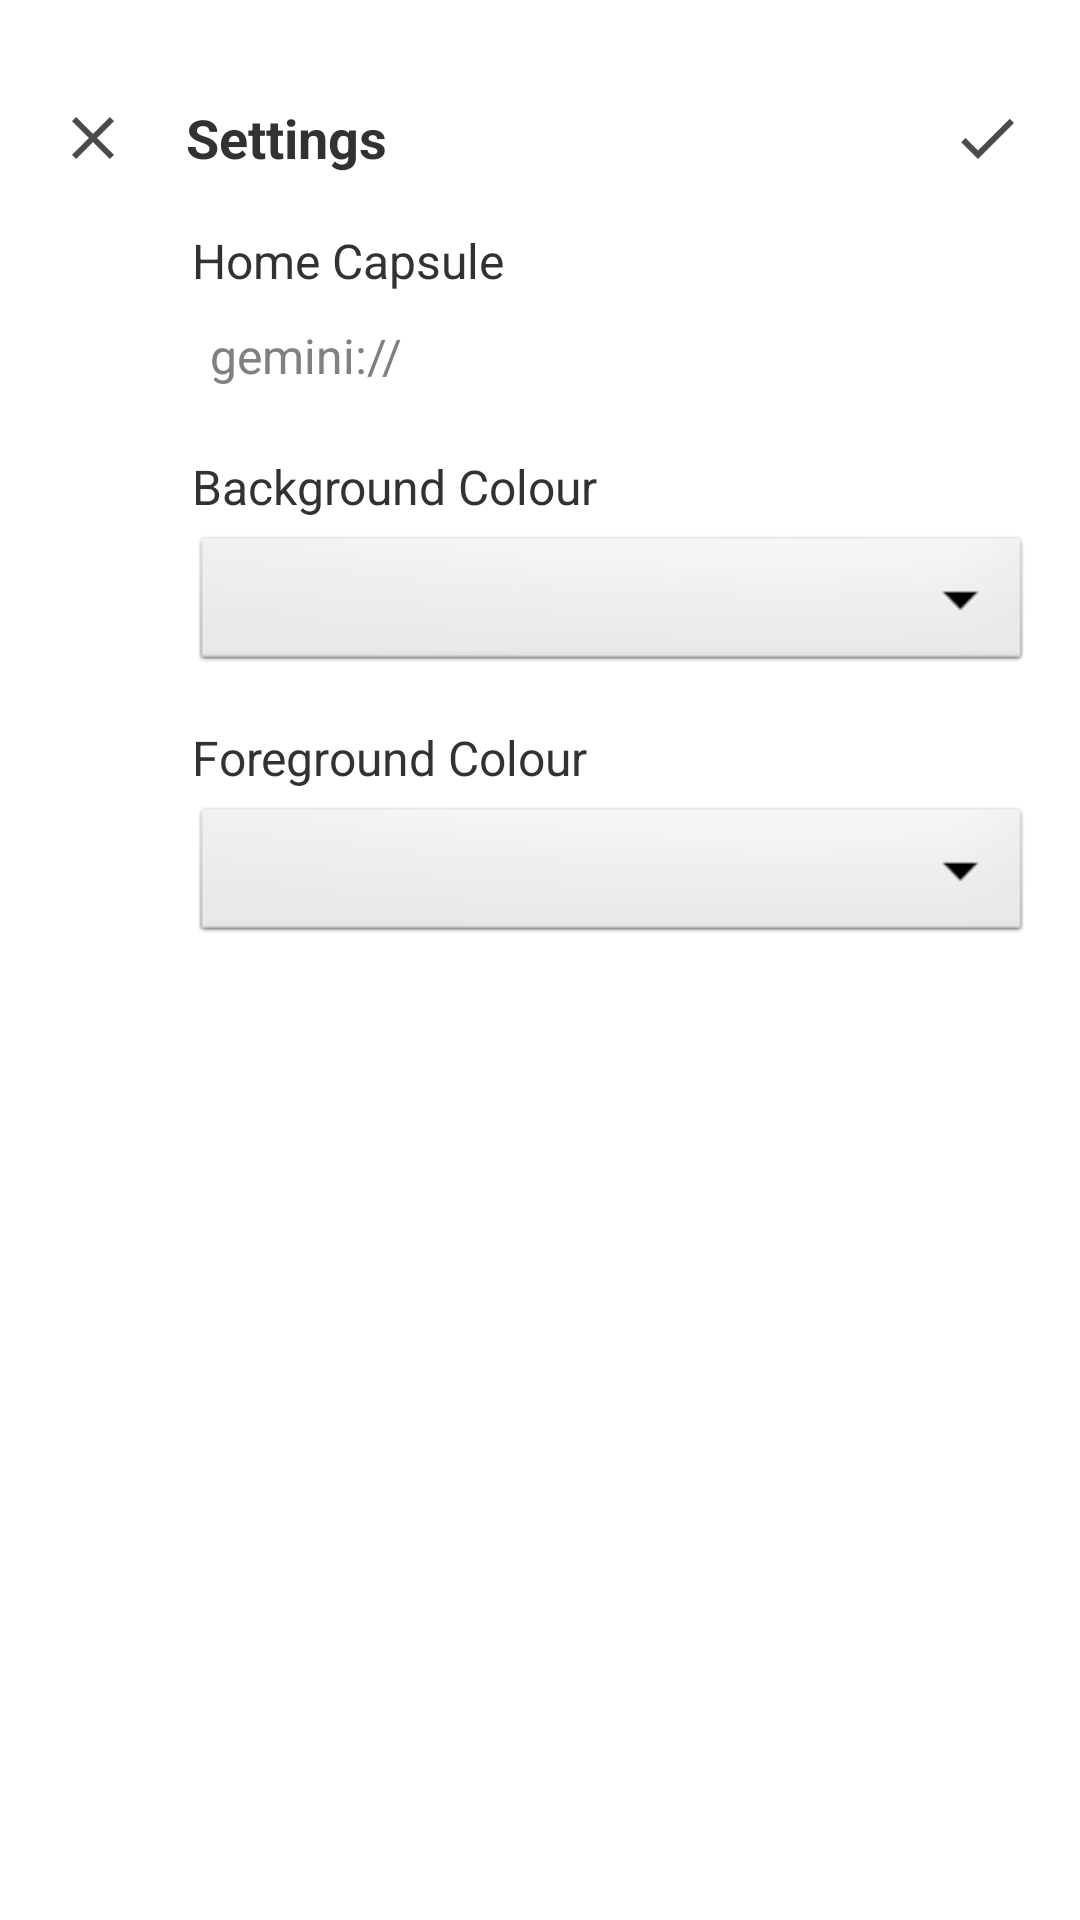

Produce the Android XML layout that renders to this screen, including the resource entries it uses.
<!-- AndroidManifest.xml: application theme Theme.Phaedra -->
<!-- res/layout/activity_settings.xml -->
<?xml version="1.0" encoding="utf-8"?>
<LinearLayout xmlns:android="http://schemas.android.com/apk/res/android"
    android:orientation="vertical"
    android:layout_width="match_parent"
    android:layout_height="match_parent"
    android:padding="@dimen/def_padding">

    <RelativeLayout
        android:layout_width="match_parent"
        android:layout_height="60dp">

        <ImageButton
            android:id="@+id/close"
            android:layout_width="30dp"
            android:layout_height="30dp"
            android:layout_centerVertical="true"
            android:background="@null"
            android:src="@drawable/close" />

        <TextView
            android:layout_width="wrap_content"
            android:layout_height="wrap_content"
            android:layout_toRightOf="@+id/close"
            android:paddingLeft="@dimen/def_padding"
            android:textStyle="bold"
            android:layout_centerVertical="true"
            android:text="Settings"
            android:textSize="@dimen/big_text"/>

        <ImageButton
            android:id="@+id/save"
            android:layout_width="30dp"
            android:layout_height="30dp"
            android:layout_alignParentRight="true"
            android:layout_centerVertical="true"
            android:background="@null"
            android:src="@drawable/save" />

    </RelativeLayout>

    <LinearLayout
        android:layout_width="match_parent"
        android:layout_height="wrap_content"
        android:paddingLeft="@dimen/def_padding_triple"
        android:orientation="vertical" >

        <TextView
            android:layout_width="wrap_content"
            android:layout_height="wrap_content"
            android:textSize="@dimen/standard_header"
            android:paddingBottom="4dp"
            android:text="Home Capsule" />

        <EditText
            android:id="@+id/home_capsule"
            android:background="@drawable/edittext_background"
            android:layout_width="match_parent"
            android:layout_height="wrap_content"
            android:maxLines="1"
            android:padding="6dp"
            android:textSize="16sp"
            android:singleLine="true"
            android:hint="gemini://"/>

        <TextView
            android:layout_width="wrap_content"
            android:layout_height="wrap_content"
            android:paddingTop="@dimen/def_padding"
            android:textSize="@dimen/standard_header"
            android:paddingBottom="4dp"
            android:text="Background Colour"/>

        <Spinner
            android:id="@+id/background_colour_spinner"
            android:layout_width="match_parent"
            android:layout_height="wrap_content" />

        <TextView
            android:layout_width="wrap_content"
            android:layout_height="wrap_content"
            android:paddingTop="@dimen/def_padding"
            android:textSize="@dimen/standard_header"
            android:paddingBottom="4dp"
            android:text="Foreground Colour"/>

        <Spinner
            android:id="@+id/foreground_colour_spinner"
            android:layout_width="match_parent"
            android:layout_height="wrap_content" />

    </LinearLayout>

</LinearLayout>
<!-- resources referenced by this layout -->
<resources>
  <dimen name="big_text">18sp</dimen>
  <dimen name="def_padding">16dp</dimen>
  <dimen name="def_padding_triple">48dp</dimen>
  <dimen name="standard_header">16sp</dimen>
  <!-- drawable close (drawable-anydpi) -->
  <vector xmlns:android="http://schemas.android.com/apk/res/android"
      android:width="24dp"
      android:height="24dp"
      android:viewportWidth="24"
      android:viewportHeight="24"
      android:tint="#1D1D1D"
      android:alpha="0.8">
    <path
        android:fillColor="@android:color/white"
        android:pathData="M19,6.41L17.59,5 12,10.59 6.41,5 5,6.41 10.59,12 5,17.59 6.41,19 12,13.41 17.59,19 19,17.59 13.41,12z"/>
  </vector>
  <!-- drawable edittext_background (drawable) -->
  <?xml version="1.0" encoding="utf-8"?>
  <selector
      xmlns:android="http://schemas.android.com/apk/res/android"
      >
      <item
          android:state_pressed="true"
          android:drawable="@drawable/edit_text_blank_state"
          /> 
      <item
          android:state_focused="true"
          android:drawable="@drawable/edit_text_blank_state"
          /> 
      <item
          android:drawable="@drawable/edit_text_blank_state"
          /> 
  </selector>
  <!-- drawable save (drawable-anydpi) -->
  <vector xmlns:android="http://schemas.android.com/apk/res/android"
      android:width="24dp"
      android:height="24dp"
      android:viewportWidth="24"
      android:viewportHeight="24"
      android:tint="#1D1D1D"
      android:alpha="0.8">
    <path
        android:fillColor="@android:color/white"
        android:pathData="M9,16.17L4.83,12l-1.42,1.41L9,19 21,7l-1.41,-1.41z"/>
  </vector>
  <style name="Theme.Phaedra" parent="android:Theme.Light">
          <item name="android:windowNoTitle">true</item>
      </style>
  <!-- drawable edit_text_blank_state (drawable) -->
  <?xml version="1.0" encoding="UTF-8"?>
  <shape xmlns:android="http://schemas.android.com/apk/res/android">
      <solid android:color="#ffffff" />
  </shape>
</resources>
